Dataset: dataset_preprocessed (GitHub, Charifabenfraj/PlantGuard_AI). Classes: pepper bell bacterial spot, pepper bell healthy, potato early blight, potato healthy, tomato mosaic virus.

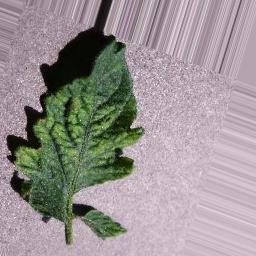
Label: tomato mosaic virus

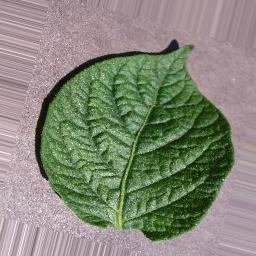
Label: potato healthy

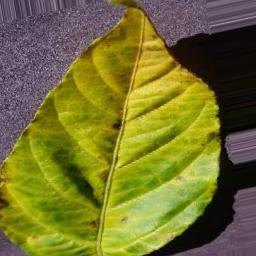
Label: pepper bell bacterial spot

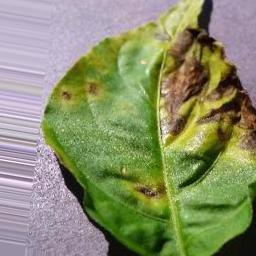
Label: pepper bell bacterial spot

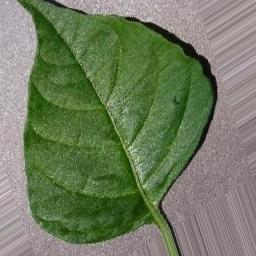
Label: pepper bell healthy

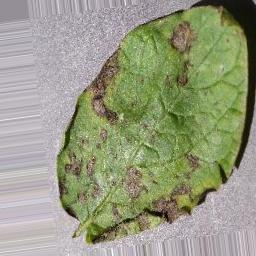
Label: potato early blight
